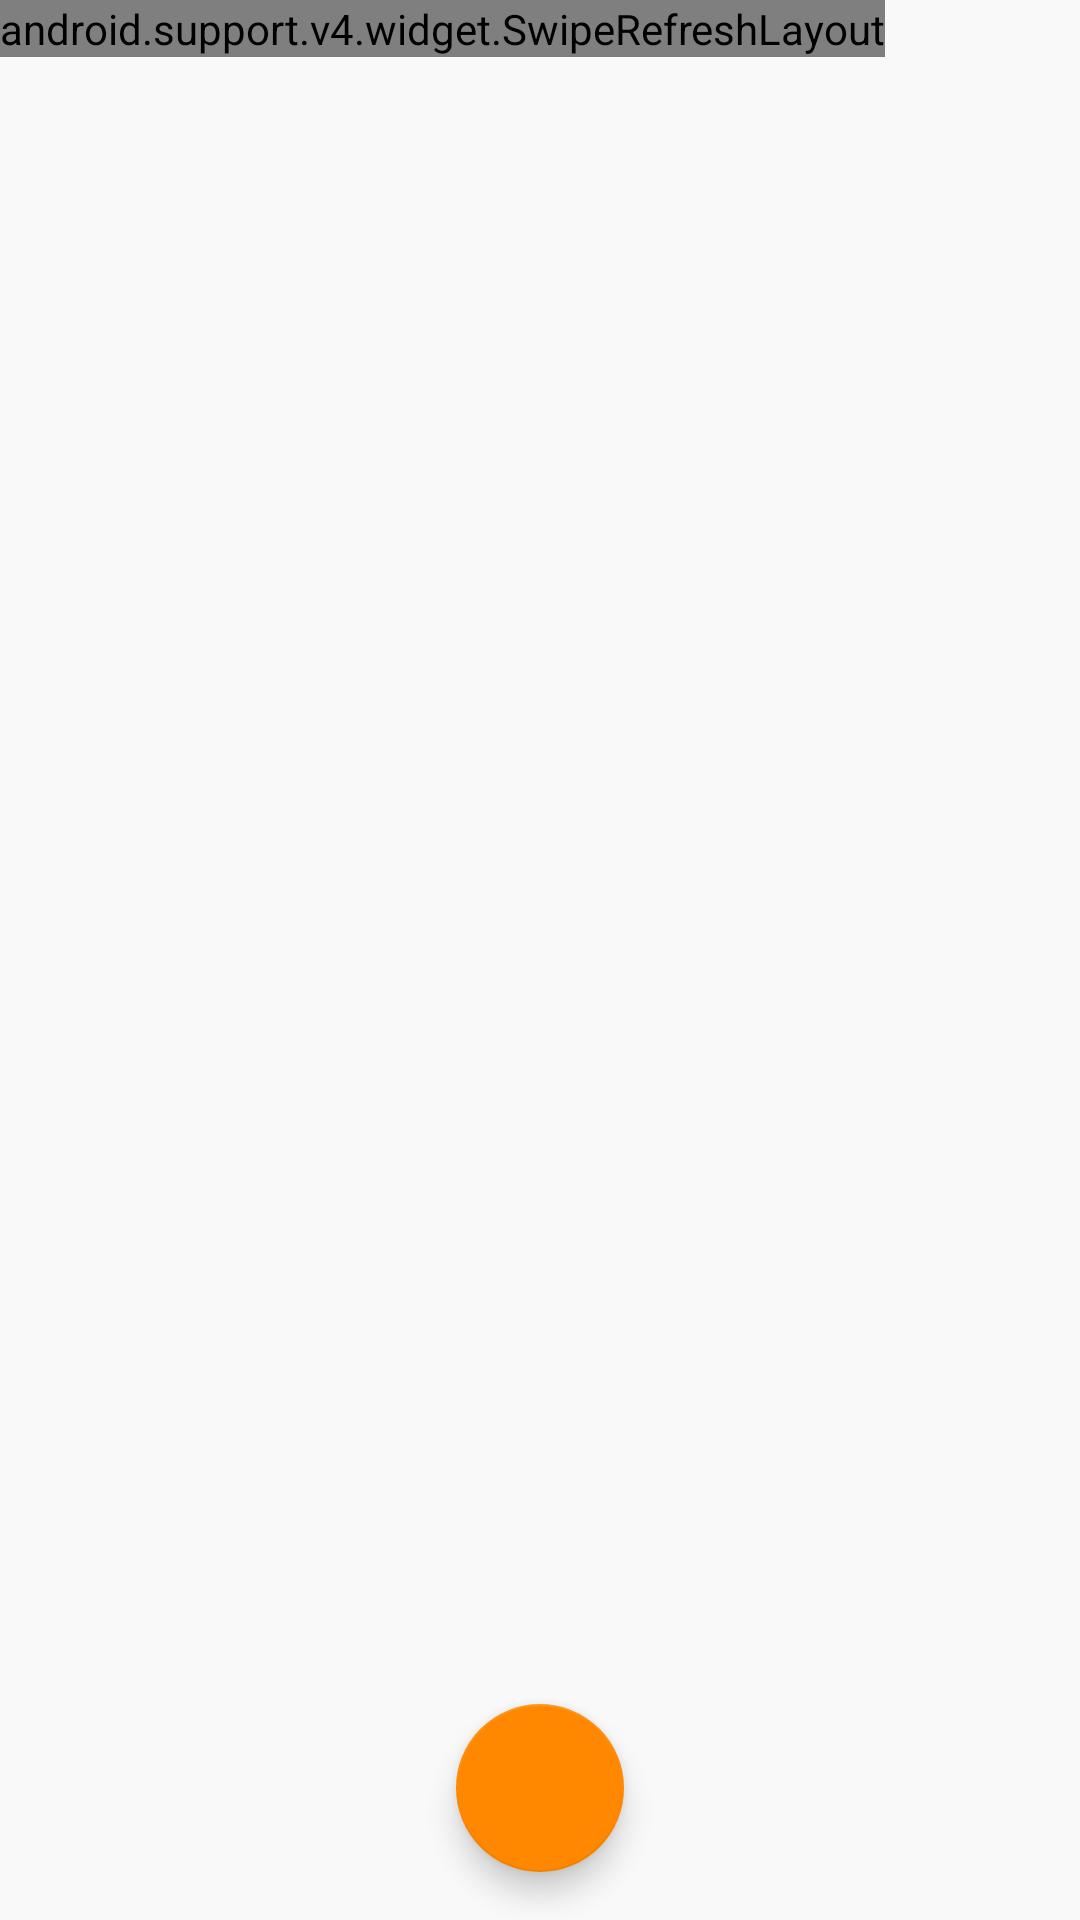

Write the Android layout XML for this screen, with the resource values it uses.
<!-- AndroidManifest.xml: application theme AppTheme -->
<!-- res/layout/fragment_start.xml -->
<?xml version="1.0" encoding="utf-8"?>
<LinearLayout xmlns:android="http://schemas.android.com/apk/res/android"
    xmlns:app="http://schemas.android.com/apk/res-auto"
    xmlns:tools="http://schemas.android.com/tools"
    android:id="@+id/contentFrameLayout"
    android:layout_width="match_parent"
    android:layout_height="match_parent"
    android:orientation="vertical"
    tools:context=".MainActivity">

    <android.support.design.widget.CoordinatorLayout
        android:id="@+id/container"
        android:layout_width="match_parent"
        android:layout_height="match_parent">


        <TextView
            android:id="@+id/first_hint"
            android:layout_width="200dp"
            android:layout_height="wrap_content"
            android:layout_gravity="center"
            android:gravity="center"
            android:padding="5dp"
            android:textColor="@color/colorPrimaryDark"
            android:textSize="18dp" />

        <ProgressBar
            android:id="@+id/progressBar"
            android:layout_width="wrap_content"
            android:layout_height="wrap_content"
            android:layout_gravity="center" />

        <android.support.v4.widget.SwipeRefreshLayout
            android:id="@+id/swipeLayout"
            android:layout_width="wrap_content"
            android:layout_height="wrap_content">

            <android.support.v7.widget.RecyclerView
                android:id="@+id/tournList"
                android:layout_width="match_parent"
                android:layout_height="match_parent"
                android:clipToPadding="false"
                android:scrollbars="vertical" />
        </android.support.v4.widget.SwipeRefreshLayout>

        <android.support.design.widget.FloatingActionButton
            android:id="@+id/fab"
            android:layout_width="wrap_content"
            android:layout_height="wrap_content"
            android:layout_gravity="bottom|center"
            android:layout_margin="16dp"
            android:src="@drawable/ic_add_white_24dp" />

    </android.support.design.widget.CoordinatorLayout>
</LinearLayout>
<!-- resources referenced by this layout -->
<resources>
  <color name="colorPrimaryDark">#1b5e20</color>
  <style name="AppTheme" parent="Theme.AppCompat.Light.NoActionBar">
          
          <item name="colorPrimary">@color/colorPrimary</item>
          <item name="colorPrimaryDark">@color/colorPrimaryDark</item>
          <item name="colorAccent">@android:color/holo_orange_dark</item>
          <item name="android:textColorPrimary">@android:color/black</item>
          <item name="android:colorForeground">@color/colorPrimary</item>
          <item name="android:textColorSecondary">@color/colorPrimary</item>
          <item name="android:textColorSecondaryInverse">?android:attr/textColorSecondaryNoDisable
          </item>
          <item name="android:colorBackground">@color/backgroundColor</item>
  
      </style>
  <color name="colorPrimary">#43a047</color>
  <color name="backgroundColor">#f9f9f9</color>
</resources>
